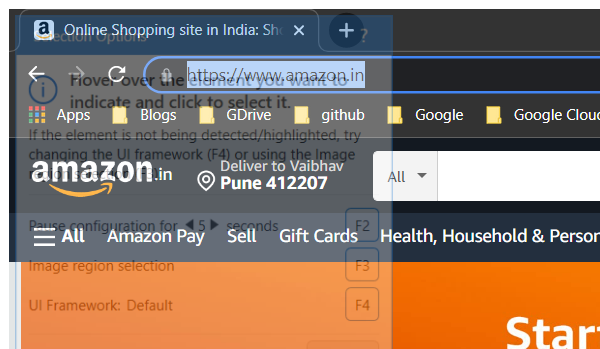
Workflow: Main

Step 1: Attach Window 'chrome.exe Online' on the element in window 'Online Shopping site in India: Shop Online for Mobiles, Books, W*' (chrome.exe)

Step 2: type "Automation Books" into the text box 'twotabsearchtextbox' in window 'Online Shopping site in India: Shop Online for Mobiles, Books, Watches, Shoes and More - Amazon.in' (chrome.exe) (no picture)

Step 3: click on the text box 'nav-search-submit-button' in window 'Online Shopping site in India: Shop Online for Mobiles, Books, Watches, Shoes and More - Amazon.in' (chrome.exe) (no picture)

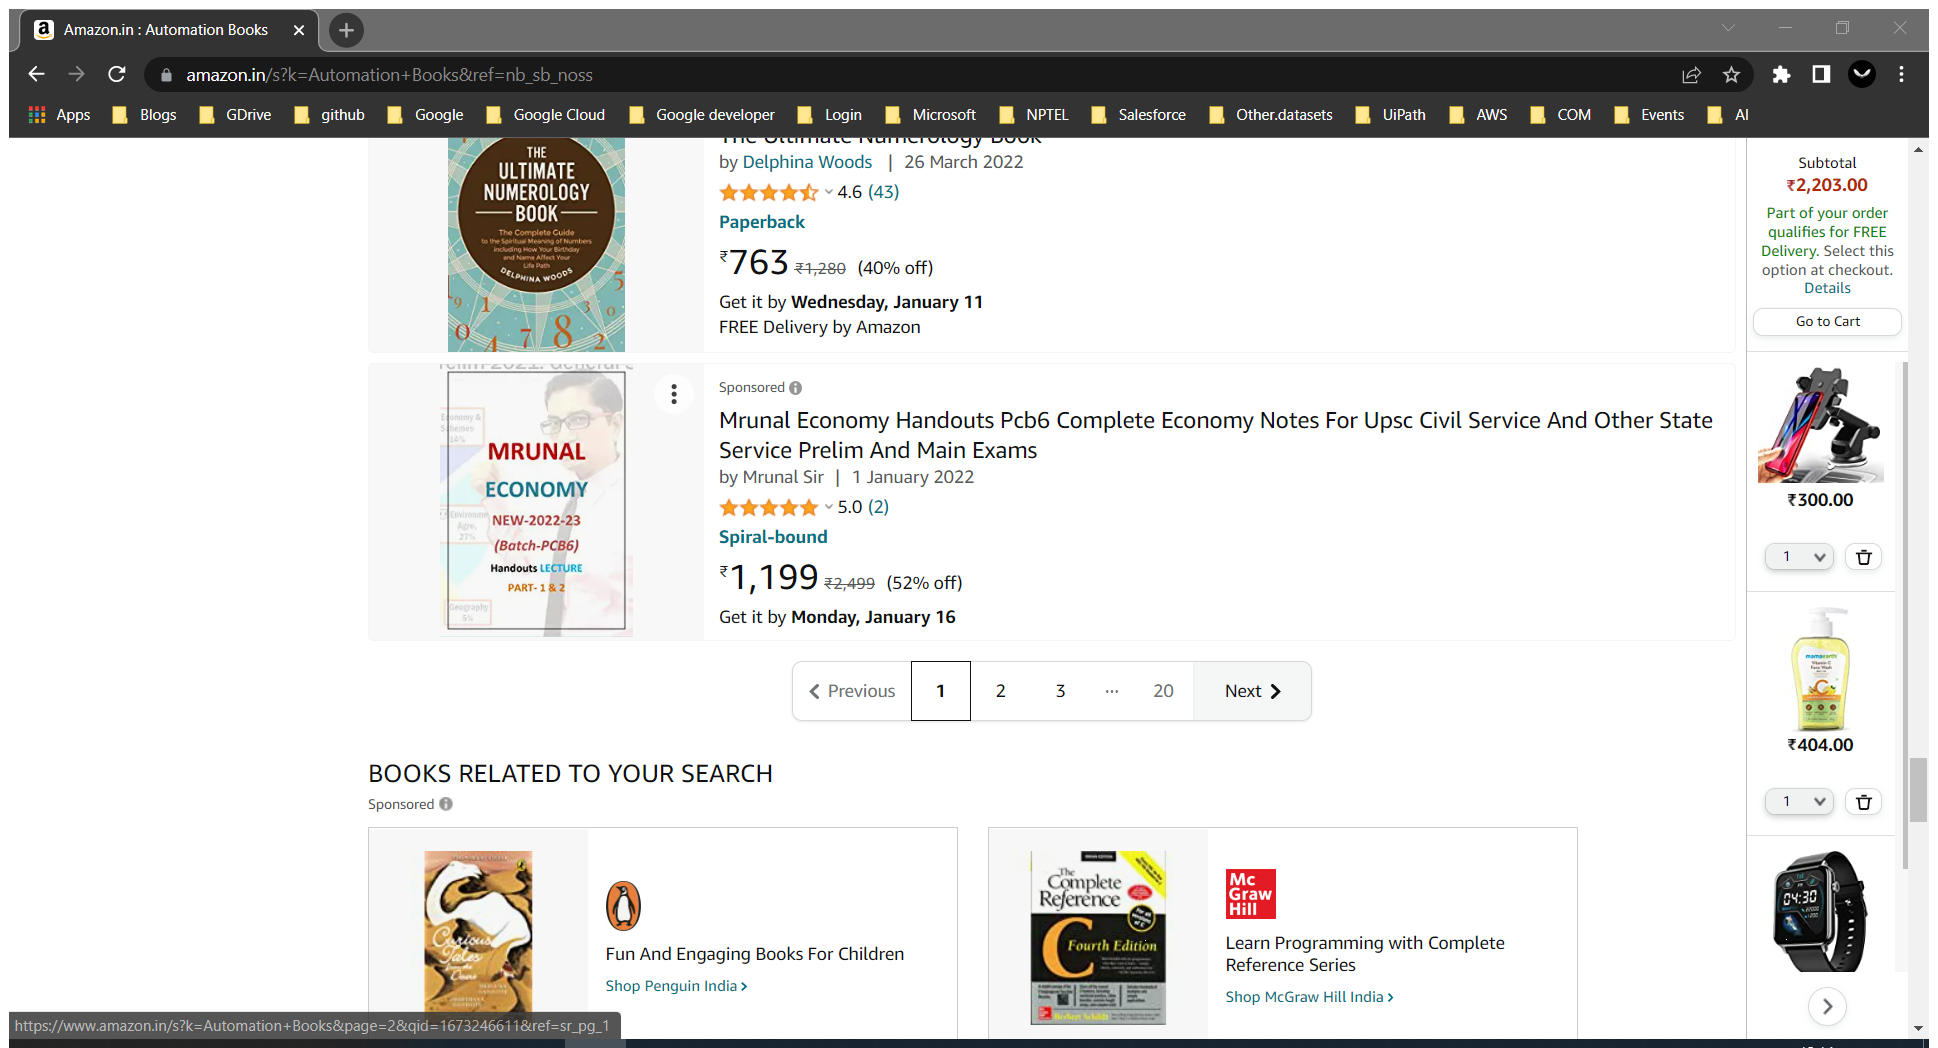
Step 4: Attach Browser 'AmazoninA Page' in window 'Amazon.in : Automation Books' (chrome.exe)

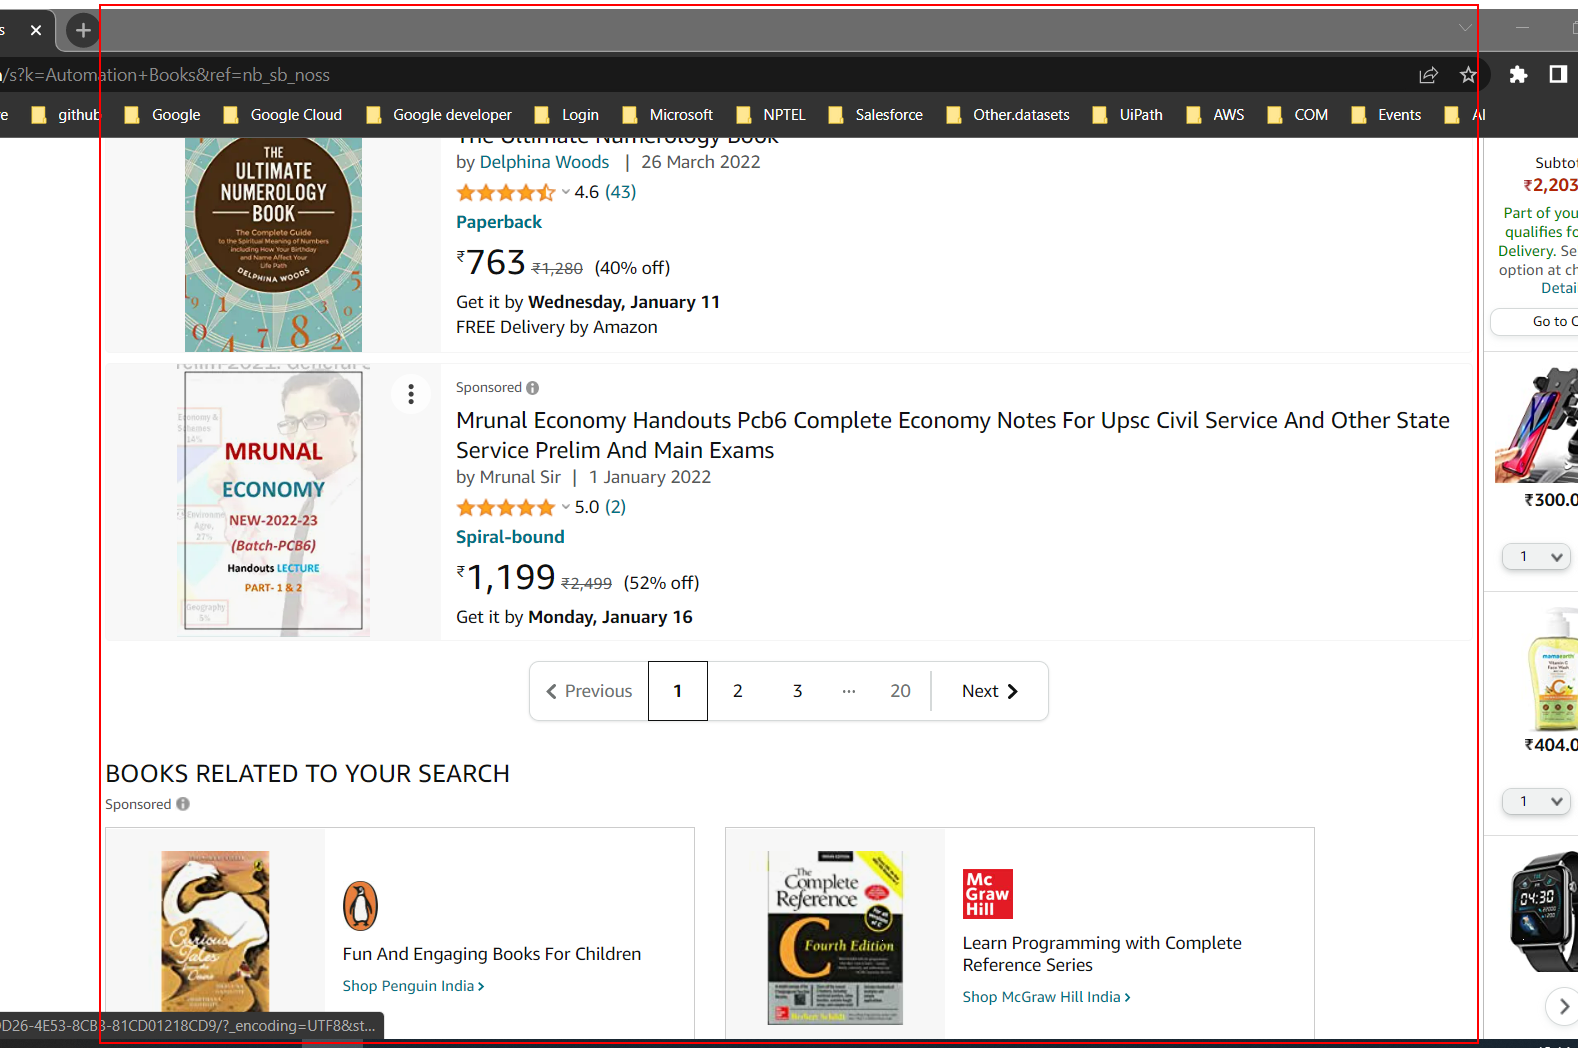
Step 5: get-text from the element